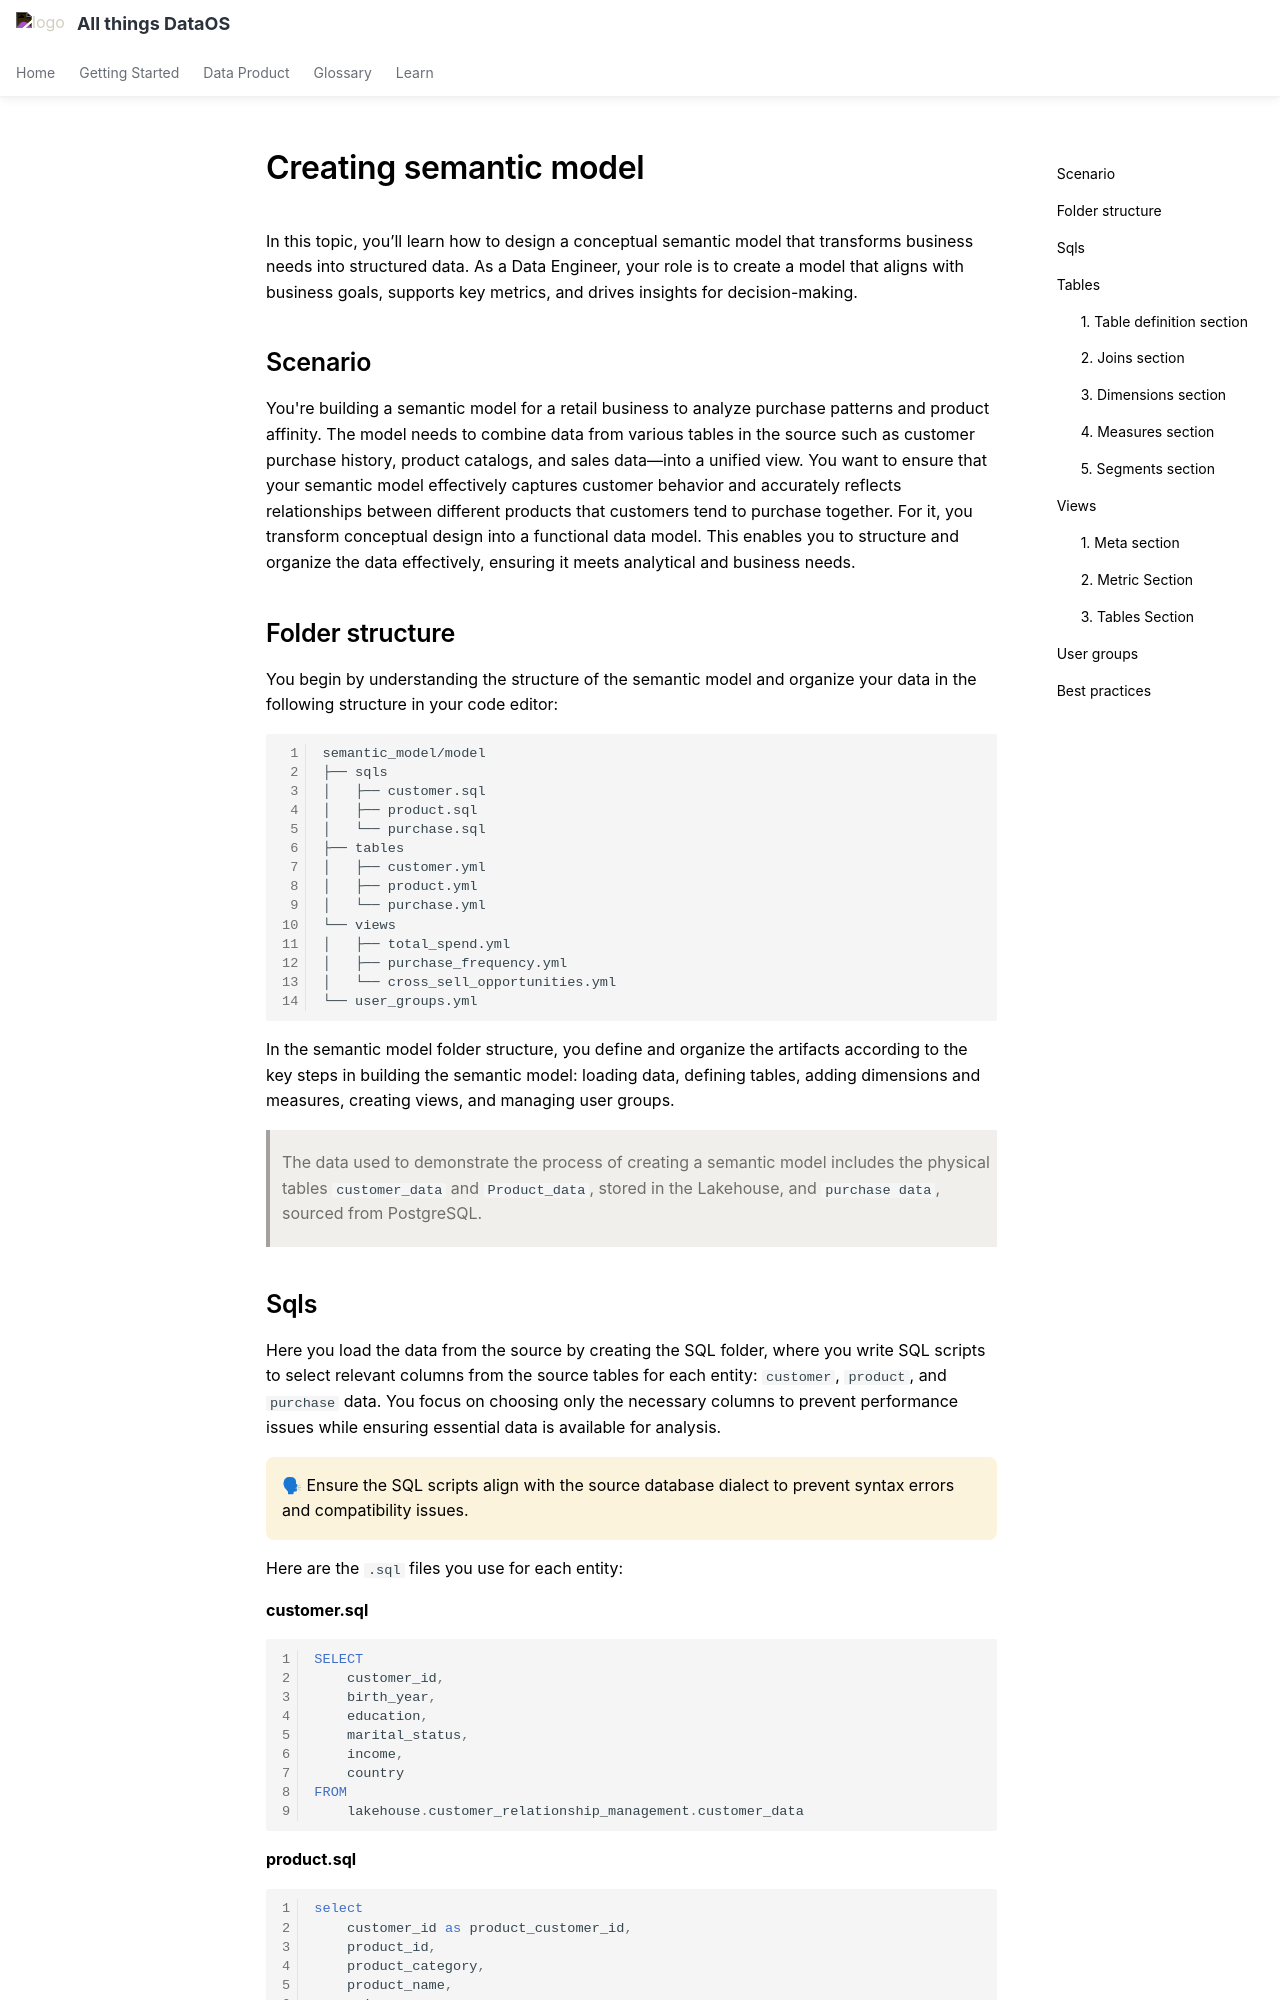

repository: moderndatacompany/dataos.info · page: learn/dp_developer_learn_track/create_semantic_model/create_lens_folder/index.html · generator: mkdocs

---
title: Semantic Model
search:
  exclude: true
---
# Creating semantic model

In this topic, you’ll learn how to design a conceptual semantic model that transforms business needs into structured data. As a Data Engineer, your role is to create a model that aligns with business goals, supports key metrics, and drives insights for decision-making.

## Scenario

You're building a semantic model for a retail business to analyze purchase patterns and product affinity. The model needs to combine data from various tables in the source such as customer purchase history, product catalogs, and sales data—into a unified view. You want to ensure that your semantic model effectively captures customer behavior and accurately reflects relationships between different products that customers tend to purchase together. For it, you transform conceptual design into a functional data model. This enables you to structure and organize the data effectively, ensuring it meets analytical and business needs.

##  Folder structure

You begin by understanding the structure of the semantic model and organize your data in the following structure in your code editor:

```
semantic_model/model
├── sqls
│   ├── customer.sql
│   ├── product.sql
│   └── purchase.sql
├── tables
│   ├── customer.yml
│   ├── product.yml
│   └── purchase.yml
└── views
│   ├── total_spend.yml
│   ├── purchase_frequency.yml
│   └── cross_sell_opportunities.yml   
└── user_groups.yml
```

In the semantic model folder structure, you define and organize the artifacts according to the key steps in building the semantic model: loading data, defining tables, adding dimensions and measures, creating views, and managing user groups.

> The data used to demonstrate the process of creating a semantic model includes the physical tables `customer_data` and `Product_data`, stored in the Lakehouse, and `purchase data`, sourced from PostgreSQL.


## Sqls

Here you load the data from the source by creating the SQL folder, where you write SQL scripts to select relevant columns from the source tables for each entity: `customer`, `product`, and `purchase` data. You focus on choosing only the necessary columns to prevent performance issues while ensuring essential data is available for analysis.

<aside class="callout">
🗣 Ensure the SQL scripts align with the source database dialect to prevent syntax errors and compatibility issues.
</aside>

Here are the `.sql` files you use for each entity:

**customer.sql**
    
```sql
SELECT 
    customer_id, 
    birth_year, 
    education, 
    marital_status, 
    income, 
    country 
FROM 
    lakehouse.customer_relationship_management.customer_data
```
    
**product.sql**
    
```sql
select 
    customer_id as product_customer_id,
    product_id,
    product_category,
    product_name,
    price
FROM
    lakehouse.customer_relationship_management.product_data
```
    
This can be a simple extraction or include more complex transformations, such as:

**purchase.sql**    

```sql
SELECT
    customer_id as p_customer_id,
    cast(purchase_date as timestamp) as purchase_date,
    recency as recency_in_days,
    mntwines,
    mntmeatproducts,
    mntfishproducts,
    mntsweetproducts,
    mntgoldprods,
    mntfruits,
    numdealspurchases,
    numwebpurchases,
    numcatalogpurchases,
    numstorepurchases,
    numwebvisitsmonth,
    numwebpurchases + numcatalogpurchases + numstorepurchases + numstorepurchases as purchases,
    (mntwines+mntmeatproducts+mntfishproducts+mntsweetproducts+mntgoldprods+mntfruits) as spend
FROM
    postgres.public.purchase_data
```
    

## Tables

Next, you move to the tables folder. Here, you define a manifest to load the selected columns from the SQL files into tables in YAML. Here, you define the base table for all entities.


### **1. Table definition section**

This is the foundational section where you define the core table properties.

- **name:** Specifies the table name.

- **sql**: Points to the SQL defined in the `/sql` folder. for example: `customer.sql`

- **description:** Provides context about the table.

- **public:** Indicates whether the table is publicly accessible.

```yaml
table:
  - name: customer
    sql: {{ load_sql('customer') }}
    description: Table containing information about customers.
```

After defining the base table, you define measures, dimensions, joins and segments to provide meaningful analysis. Each section serves a specific purpose to ensure a well-structured and accessible data model.

### **2. Joins section**

Defines relationships between tables, enabling connected data insights. The relationship could be `one-to-one`, `one-to-many`.

- **name:** The name of the table being joined.

- **relationship:** Specifies the relationship type (e.g., one-to-many).

- **sql:** Defines the join condition in SQL syntax.

```yaml
joins:
  - name: purchase_data
    relationship: one_to_many
    sql: "{TABLE.customer_id}= {purchase_data.p_customer_id}"
```
